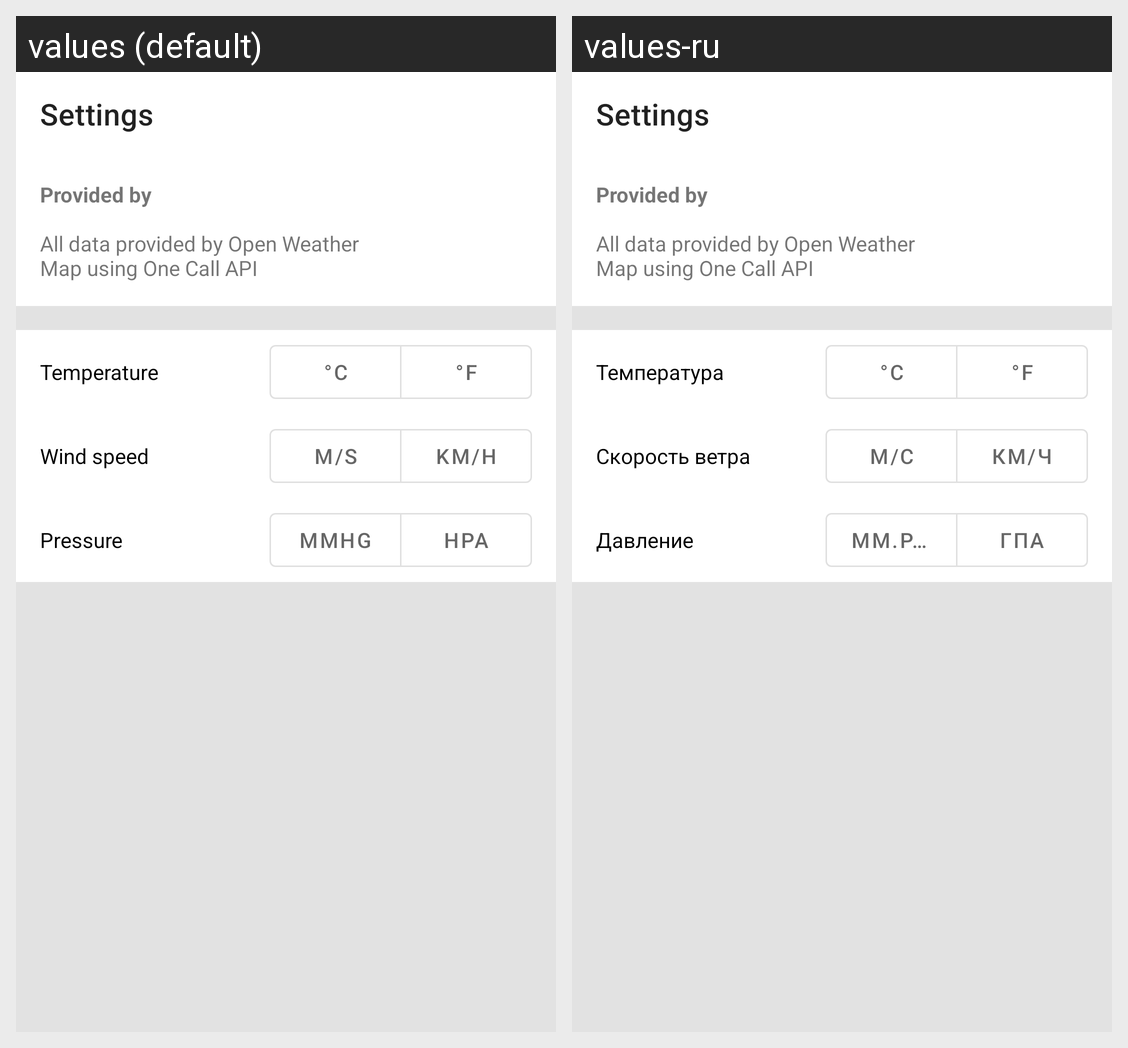

The Android screen above is rendered under two locales of the same app. Produce the string resources it draws, with the default and per-locale values.
Android screen res/layout/activity_settings.xml rendered under 2 locales, left to right: values (default), values-ru. Device: Nexus 5 (rendered at 1080×1920; each locale shown at half size, 540×960, under a caption strip naming it); theme Theme.MyWeather.
Strings drawn on this screen, with the default value and each locale's value (text and hints the layout hard-codes, and strings that could not be matched under every locale, appear in the picture but are not listed):

provided_by
  values: Provided by
  values-ru: Provided by  [not translated; the default value is used]

provider_description
  values: All data provided by Open Weather 
      Map using One Call API
  values-ru: All data provided by Open Weather 
      Map using One Call API  [not translated; the default value is used]

temperature
  values: Temperature
  values-ru: Температура

c
  values: °C
  values-ru: °C  [not translated; the default value is used]

f
  values: °F
  values-ru: °F  [not translated; the default value is used]

wind_speed
  values: Wind speed
  values-ru: Скорость ветра

m_s
  values: m/s
  values-ru: м/с

km_h
  values: km/h
  values-ru: км/ч

pressure
  values: Pressure
  values-ru: Давление

mmhg
  values: mmHg
  values-ru: мм.рт.ст

hpa
  values: hPa
  values-ru: гПа
